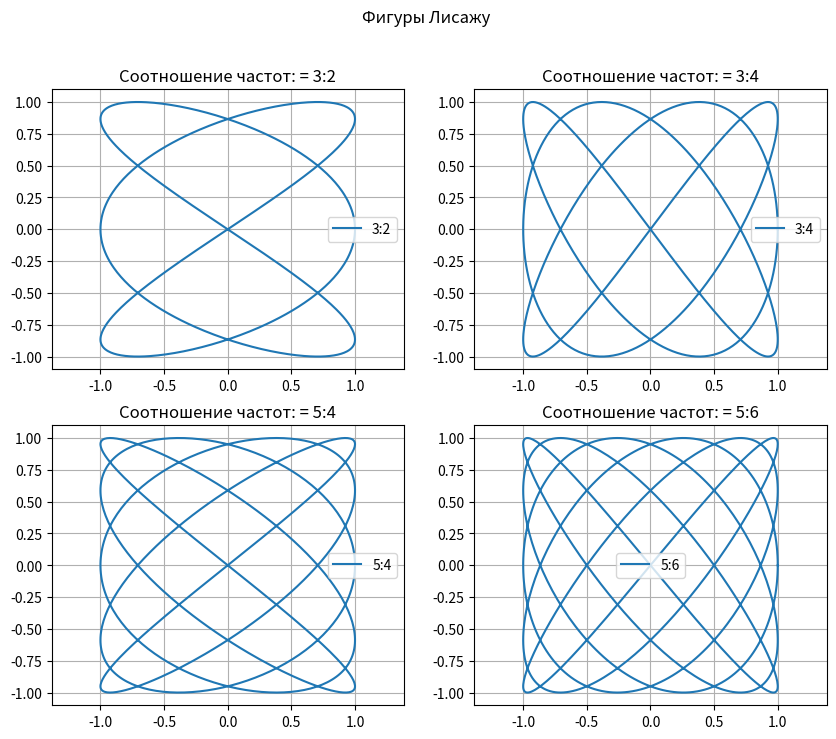

Here is the Python script that generated this plot:
import numpy as np
import matplotlib.pyplot as plt

def LisaguCurve(t, A, B, a, b, delta):
    x = A * np.sin(a * t + delta)
    y = B * np.sin(b * t)
    return x, y


A = 1
B = 1
delta = np.pi / 2


frequencies = [(3, 2), (3, 4), (5, 4), (5, 6)]


fig, axs = plt.subplots(2, 2, figsize=(10, 8))
fig.suptitle('Фигуры Лисажу')

for i, (a, b) in enumerate(frequencies):
    t = np.linspace(0, 2 * np.pi, 1000)
    x, y = LisaguCurve(t, A, B, a, b, delta)

    row = i // 2
    col = i % 2
    axs[row, col].plot(x, y, label=f'{a}:{b}')
    axs[row, col].set_title(f'Соотношение частот: = {a}:{b}')
    axs[row, col].axis('equal')
    axs[row, col].grid(True)
    axs[row, col].legend()

plt.show()